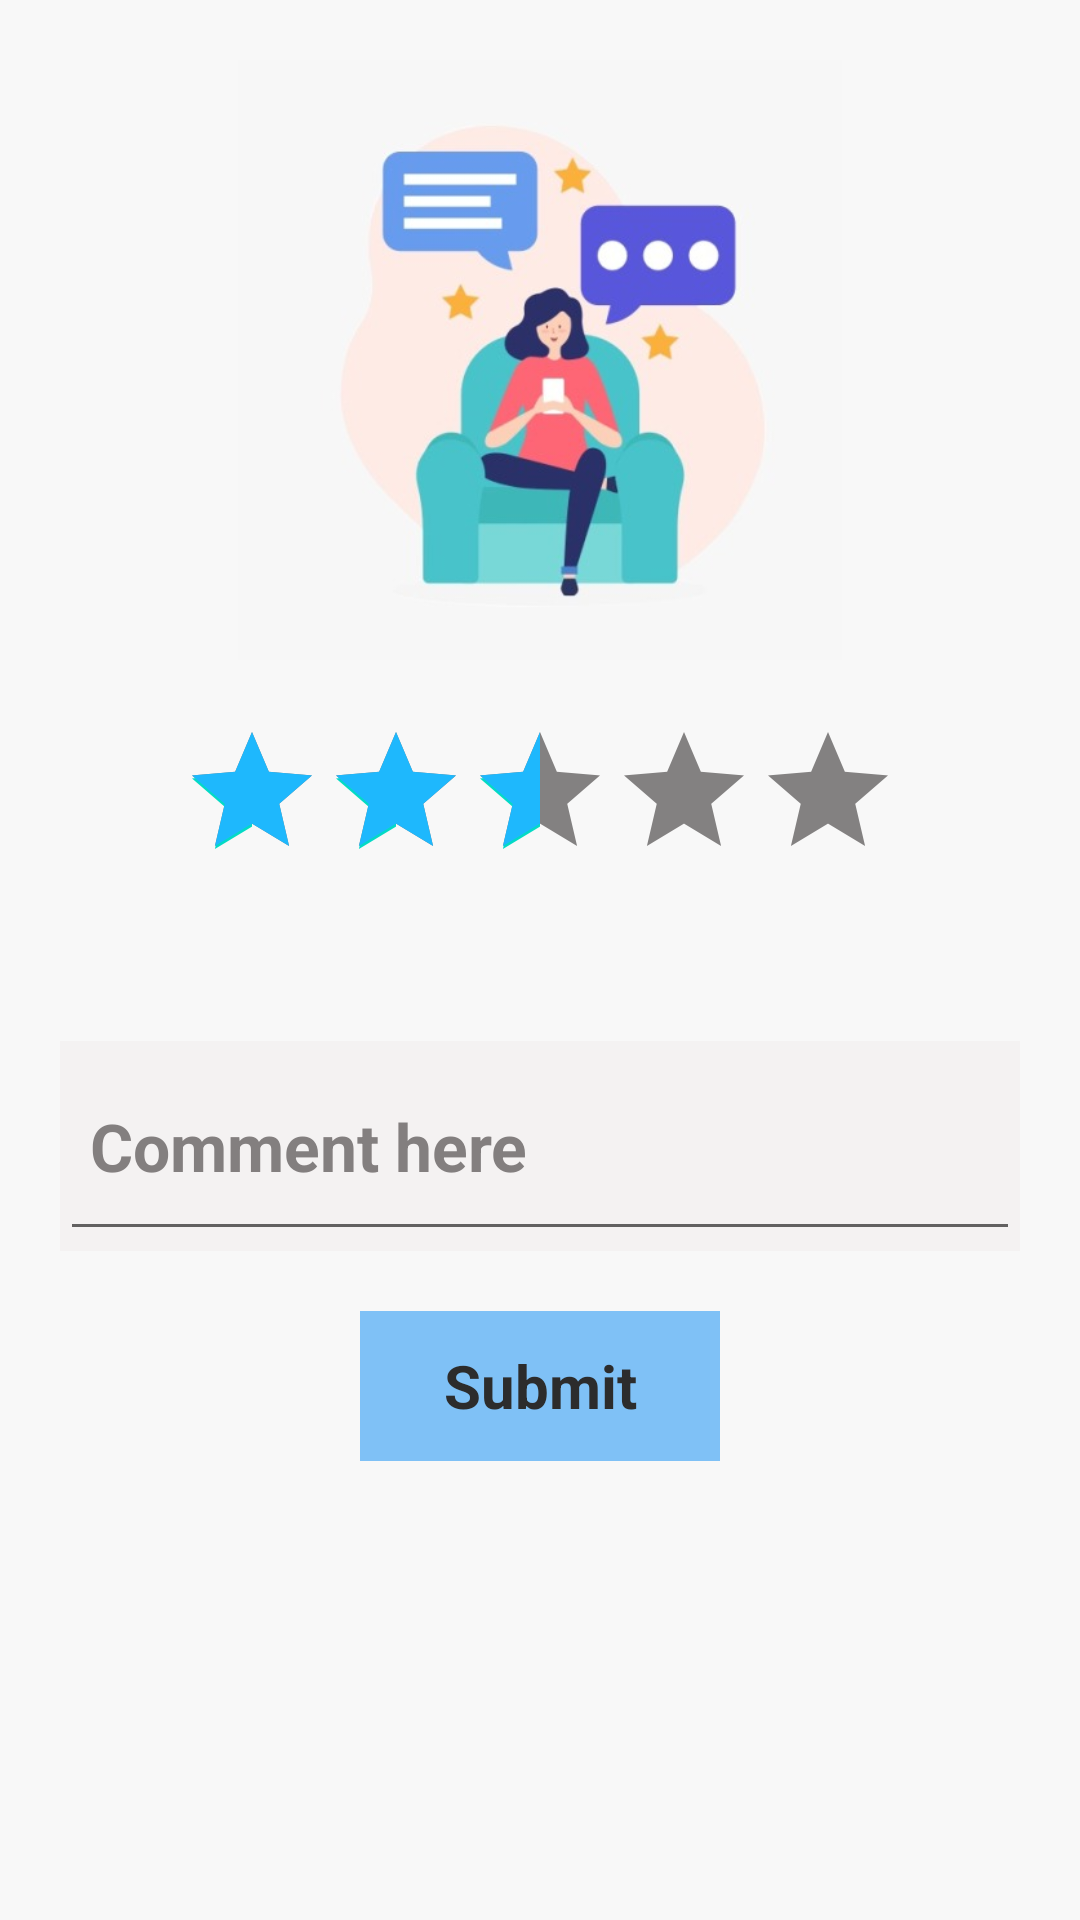

The Android layout XML behind this screen, and the referenced resources:
<!-- AndroidManifest.xml: application theme Theme.RaviWorldWideMedicines -->
<!-- res/layout/fragment_rateus.xml -->
<?xml version="1.0" encoding="utf-8"?>
<RelativeLayout xmlns:android="http://schemas.android.com/apk/res/android"
    xmlns:tools="http://schemas.android.com/tools"
    android:layout_width="match_parent"
    android:layout_height="match_parent"
    android:background="#F8F8F8"
    tools:context=".fragment.RateusFragment">
    <ImageView
        android:layout_width="match_parent"
        android:layout_height="200dp"
        android:layout_marginTop="20dp"
        android:id="@+id/rateus_image"
        android:src="@drawable/rate_background_screen"/>

    <RatingBar
        android:id="@+id/rate_us_bar"
        android:layout_width="wrap_content"
        android:layout_height="wrap_content"
        android:layout_below="@id/rateus_image"
        android:layout_centerInParent="true"
        android:layout_marginTop="20dp"
        android:layout_marginBottom="30dp"
        android:isIndicator="true"
        android:progressBackgroundTint="#838181"
        android:progressTint="#1EB8FD"
        android:rating="2.5" />

        <RelativeLayout
            android:layout_width="match_parent"
            android:layout_height="70dp"
            android:layout_below="@id/rate_us_bar"
            android:layout_margin="20dp"
            android:background="#F4F2F2"
            android:id="@+id/relative_rate_us">
           <com.google.android.material.textfield.TextInputEditText
               android:layout_width="match_parent"
               android:layout_height="80dp"
               android:hint="Comment here"
               android:textColorHint="#837F7F"
               android:textSize="22sp"
               android:padding="10dp"
               android:textStyle="bold"
               android:id="@+id/comment_rate_us"/>
        </RelativeLayout>

    <RelativeLayout
        android:layout_width="120dp"
        android:layout_height="50dp"
        android:layout_below="@id/relative_rate_us"
        android:layout_centerHorizontal="true"
        android:id="@+id/relative_rate_us1"
        android:background="#7FC1F6">

        <TextView
            android:id="@+id/submit_btn_ratus"
            android:layout_width="110dp"
            android:layout_height="40dp"
            android:layout_centerInParent="true"
            android:gravity="center"
            android:text="Submit"
            android:textColor="#2C2C2C"
            android:textSize="20sp"
            android:textStyle="bold" />



    </RelativeLayout>

    <ImageView
        android:layout_width="30dp"
        android:layout_height="30dp"
        android:src="@drawable/msg1"
        android:layout_below="@id/relative_rate_us1"
        android:layout_marginLeft="20dp"
        android:layout_marginTop="20dp"/>


</RelativeLayout>
<!-- resources referenced by this layout -->
<resources>
  <!-- drawable rate_background_screen: jpg bitmap (drawable-v24, 19868 bytes) -->
  <style name="Theme.RaviWorldWideMedicines" parent="Theme.MaterialComponents.Light.DarkActionBar">
          
          <item name="colorPrimary">#03A9F4</item>
          <item name="colorPrimaryVariant">@color/purple_700</item>
          <item name="colorOnPrimary">@color/white</item>
          
          <item name="colorSecondary">@color/teal_200</item>
          <item name="colorSecondaryVariant">@color/teal_700</item>
          <item name="colorOnSecondary">@color/black</item>
          
          <item name="android:statusBarColor" tools:targetApi="l">?attr/colorPrimaryVariant</item>
          
          <item name="android:textColorHint">@color/black</item>
      </style>
  <color name="purple_700">#FF3700B3</color>
  <color name="white">#FFFFFFFF</color>
  <color name="teal_200">#FF03DAC5</color>
  <color name="teal_700">#FF018786</color>
  <color name="black">#FF000000</color>
</resources>
